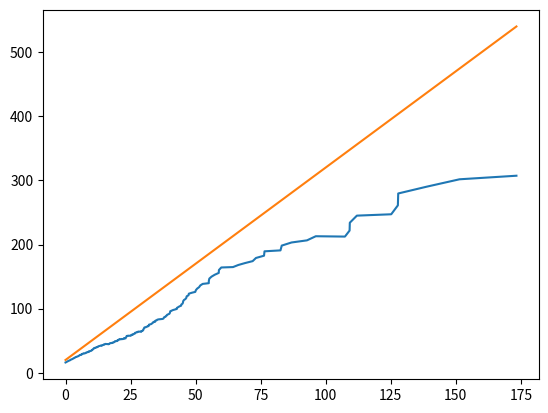

The matplotlib source for this figure:
# -*- coding: utf-8 -*-
"""
Created on Thu Aug 12 14:59:03 2010

Warning: not tried out or tested yet, Done

Author: josef-pktd
"""
import numpy as np
from scipy import stats
from scipy.special import comb
from scipy.stats.distributions import rv_continuous
import matplotlib.pyplot as plt

from numpy import where, inf
from numpy import abs as np_abs


## Generalized Pareto  with reversed sign of c as in literature
class genpareto2_gen(rv_continuous):
    def _argcheck(self, c):
        c = np.asarray(c)
        self.b = where(c > 0, 1.0 / np_abs(c), inf)
        return where(c == 0, 0, 1)

    def _pdf(self, x, c):
        Px = np.power(1 - c * x, -1.0 + 1.0 / c)
        return Px

    def _logpdf(self, x, c):
        return (-1.0 + 1.0 / c) * np.log1p(-c * x)

    def _cdf(self, x, c):
        return 1.0 - np.power(1 - c * x, 1.0 / c)

    def _ppf(self, q, c):
        vals = -1.0 / c * (np.power(1 - q, c) - 1)
        return vals

    def _munp(self, n, c):
        k = np.arange(0, n + 1)
        val = (1.0 / c) ** n * np.sum(comb(n, k) * (-1) ** k / (1.0 + c * k), axis=0)
        return where(c * n > -1, val, inf)

    def _entropy(self, c):
        if (c < 0):
            return 1 - c
        else:
            self.b = 1.0 / c
            return rv_continuous._entropy(self, c)


genpareto2 = genpareto2_gen(a=0.0, name='genpareto',
                            longname="A generalized Pareto",
                            shapes='c',
                            #                           extradoc="""
                            #
                            # Generalized Pareto distribution
                            #
                            # genpareto2.pdf(x,c) = (1+c*x)**(-1-1/c)
                            # for c != 0, and for x >= 0 for all c, and x < 1/abs(c) for c < 0.
                            # """
                            )

shape, loc, scale = 0.5, 0, 1
rv = np.arange(5)
quant = [0.01, 0.1, 0.5, 0.9, 0.99]
for method, x in [('pdf', rv),
                  ('cdf', rv),
                  ('sf', rv),
                  ('ppf', quant),
                  ('isf', quant)]:
    print(getattr(genpareto2, method)(x, shape, loc, scale))
    print(getattr(stats.genpareto, method)(x, -shape, loc, scale))

print(genpareto2.stats(shape, loc, scale, moments='mvsk'))
print(stats.genpareto.stats(-shape, loc, scale, moments='mvsk'))
print(genpareto2.entropy(shape, loc, scale))
print(stats.genpareto.entropy(-shape, loc, scale))


def paramstopot(thresh, shape, scale):
    '''transform shape scale for peak over threshold

    y = x-u|x>u ~ GPD(k, sigma-k*u) if x ~ GPD(k, sigma)
    notation of de Zea Bermudez, Kotz
    k, sigma is shape, scale
    '''
    return shape, scale - shape * thresh


def paramsfrompot(thresh, shape, scalepot):
    return shape, scalepot + shape * thresh


def warnif(cond, msg):
    if not cond:
        print(msg, 'does not hold')


def meanexcess(thresh, shape, scale):
    '''mean excess function of genpareto

    assert are inequality conditions in de Zea Bermudez, Kotz
    '''
    warnif(shape > -1, 'shape > -1')
    warnif(thresh >= 0, 'thresh >= 0')  # make it weak inequality
    warnif((scale - shape * thresh) > 0, '(scale - shape*thresh) > 0')
    return (scale - shape * thresh) / (1 + shape)


def meanexcess_plot(data, params=None, lidx=100, uidx=10, method='emp', plot=0):
    if method == 'est':
        # does not make much sense yet,
        # estimate the parameters and use theoretical meanexcess
        if params is None:
            raise NotImplementedError
        else:
            pass  # estimate parames
    elif method == 'emp':
        # calculate meanexcess from data
        datasorted = np.sort(data)
        meanexcess = (datasorted[::-1].cumsum()) / np.arange(1, len(data) + 1) - datasorted[::-1]
        meanexcess = meanexcess[::-1]
        if plot:
            plt.plot(datasorted[:-uidx], meanexcess[:-uidx])
            if params is not None:
                shape, scale = params
                plt.plot(datasorted[:-uidx], (scale - datasorted[:-uidx] * shape) / (1. + shape))
    return datasorted, meanexcess


print(meanexcess(5, -0.5, 10))
print(meanexcess(5, -2, 10))

data = genpareto2.rvs(-0.75, scale=5, size=1000)
# data = np.random.uniform(50, size=1000)
# data = stats.norm.rvs(0, np.sqrt(50), size=1000)
# data = stats.pareto.rvs(1.5, np.sqrt(50), size=1000)
tmp = meanexcess_plot(data, params=(-0.75, 5), plot=1)
print(tmp[1][-20:])
print(tmp[0][-20:])


# plt.show()

def meanexcess_emp(data):
    datasorted = np.sort(data).astype(float)
    meanexcess = (datasorted[::-1].cumsum()) / np.arange(1, len(data) + 1) - datasorted[::-1]
    meancont = (datasorted[::-1].cumsum()) / np.arange(1, len(data) + 1)
    meanexcess = meanexcess[::-1]
    return datasorted, meanexcess, meancont[::-1]


def meanexcess_dist(self, lb, *args, **kwds):
    # default function in expect is identity
    # need args in call
    if np.ndim(lb) == 0:
        return self.expect(lb=lb, conditional=True)
    else:
        return np.array([self.expect(lb=lbb, conditional=True) for
                         lbb in lb])


ds, me, mc = meanexcess_emp(1. * np.arange(1, 10))
print(ds)
print(me)
print(mc)

print(meanexcess_dist(stats.norm, lb=0.5))
print(meanexcess_dist(stats.norm, lb=[-np.inf, -0.5, 0, 0.5]))
rvs = stats.norm.rvs(size=100000)
rvs = rvs - rvs.mean()
print(rvs.mean(), rvs[rvs > -0.5].mean(), rvs[rvs > 0].mean(), rvs[rvs > 0.5].mean())

'''
[ 1.   0.5  0.   0.   0. ]
[ 1.   0.5  0.   0.   0. ]
[ 0.    0.75  1.    1.    1.  ]
[ 0.    0.75  1.    1.    1.  ]
[ 1.    0.25  0.    0.    0.  ]
[ 1.    0.25  0.    0.    0.  ]
[ 0.01002513  0.1026334   0.58578644  1.36754447  1.8       ]
[ 0.01002513  0.1026334   0.58578644  1.36754447  1.8       ]
[ 1.8         1.36754447  0.58578644  0.1026334   0.01002513]
[ 1.8         1.36754447  0.58578644  0.1026334   0.01002513]
(array(0.66666666666666674), array(0.22222222222222243), array(0.56568542494923058), array(-0.60000000000032916))
(array(0.66666666666666674), array(0.22222222222222243), array(0.56568542494923058), array(-0.60000000000032916))
0.5
0.5
25.0
shape > -1 does not hold
-20
[  41.4980671    42.83145298   44.24197578   45.81622844   47.57145212
   49.52692287   51.70553275   54.0830766    56.61358997   59.53409167
   62.8970042    66.73494156   71.04227973   76.24015612   82.71835988
   89.79611663   99.4252195   106.2372462    94.83432424    0.        ]
[  15.79736355   16.16373531   17.44204268   17.47968055   17.73264951
   18.23939099   19.02638455   20.79746264   23.7169161    24.48807136
   25.90496638   28.35556795   32.27623618   34.65714495   37.37093362
   47.32957609   51.27970515   78.98913941  129.04309012  189.66864848]
>>> np.arange(10)
array([0, 1, 2, 3, 4, 5, 6, 7, 8, 9])
>>> meanexcess_emp(np.arange(10))
(array([0, 1, 2, 3, 4, 5, 6, 7, 8, 9]), array([4, 4, 5, 5, 5, 6, 6, 5, 4, 0]), array([9, 8, 8, 7, 7, 6, 6, 5, 5, 4]))
>>> meanexcess_emp(1*np.arange(10))
(array([0, 1, 2, 3, 4, 5, 6, 7, 8, 9]), array([4, 4, 5, 5, 5, 6, 6, 5, 4, 0]), array([9, 8, 8, 7, 7, 6, 6, 5, 5, 4]))
>>> meanexcess_emp(1.*np.arange(10))
(array([ 0.,  1.,  2.,  3.,  4.,  5.,  6.,  7.,  8.,  9.]), array([ 4.5       ,  4.88888889,  5.25      ,  5.57142857,  5.83333333,
        6.        ,  6.        ,  5.66666667,  4.5       ,  0.        ]), array([ 9. ,  8.5,  8. ,  7.5,  7. ,  6.5,  6. ,  5.5,  5. ,  4.5]))
>>> meanexcess_emp(0.5**np.arange(10))
(array([ 0.00195313,  0.00390625,  0.0078125 ,  0.015625  ,  0.03125   ,
        0.0625    ,  0.125     ,  0.25      ,  0.5       ,  1.        ]), array([ 0.19960938,  0.22135417,  0.24804688,  0.28125   ,  0.32291667,
        0.375     ,  0.4375    ,  0.5       ,  0.5       ,  0.        ]), array([ 1.        ,  0.75      ,  0.58333333,  0.46875   ,  0.3875    ,
        0.328125  ,  0.28348214,  0.24902344,  0.22178819,  0.19980469]))
>>> meanexcess_emp(np.arange(10)**0.5)
(array([ 0.        ,  1.        ,  1.41421356,  1.73205081,  2.        ,
        2.23606798,  2.44948974,  2.64575131,  2.82842712,  3.        ]), array([ 1.93060005,  2.03400006,  2.11147337,  2.16567659,  2.19328936,
        2.18473364,  2.11854461,  1.94280904,  1.5       ,  0.        ]), array([ 3.        ,  2.91421356,  2.82472615,  2.73091704,  2.63194723,
        2.52662269,  2.41311242,  2.28825007,  2.14511117,  1.93060005]))
>>> meanexcess_emp(np.arange(10)**-2)
(array([-2147483648,           0,           0,           0,           0,
                 0,           0,           0,           0,           1]), array([0, 0, 0, 0, 0, 0, 0, 0, 0, 0]), array([         1,          0,          0,          0,          0,
                0,          0,          0,          0, -214748365]))
>>> meanexcess_emp(np.arange(10)**(-0.5))
(array([ 0.33333333,  0.35355339,  0.37796447,  0.40824829,  0.4472136 ,
        0.5       ,  0.57735027,  0.70710678,  1.        ,         Inf]), array([ Inf,  Inf,  Inf,  Inf,  Inf,  Inf,  Inf,  Inf,  Inf,  NaN]), array([ Inf,  Inf,  Inf,  Inf,  Inf,  Inf,  Inf,  Inf,  Inf,  Inf]))
>>> np.arange(10)**(-0.5)
array([        Inf,  1.        ,  0.70710678,  0.57735027,  0.5       ,
        0.4472136 ,  0.40824829,  0.37796447,  0.35355339,  0.33333333])
>>> meanexcess_emp(np.arange(1,10)**(-0.5))
(array([ 0.33333333,  0.35355339,  0.37796447,  0.40824829,  0.4472136 ,
        0.5       ,  0.57735027,  0.70710678,  1.        ]), array([ 0.4857152 ,  0.50223543,  0.51998842,  0.53861177,  0.55689141,
        0.57111426,  0.56903559,  0.5       ,  0.        ]), array([ 1.        ,  0.85355339,  0.76148568,  0.69611426,  0.64633413,
        0.60665316,  0.57398334,  0.5464296 ,  0.52275224]))
>>> meanexcess_emp(np.arange(1,10))
(array([1, 2, 3, 4, 5, 6, 7, 8, 9]), array([4, 5, 5, 5, 6, 6, 5, 4, 0]), array([9, 8, 8, 7, 7, 6, 6, 5, 5]))
>>> meanexcess_emp(1.*np.arange(1,10))
(array([ 1.,  2.,  3.,  4.,  5.,  6.,  7.,  8.,  9.]), array([ 4.88888889,  5.25      ,  5.57142857,  5.83333333,  6.        ,
        6.        ,  5.66666667,  4.5       ,  0.        ]), array([ 9. ,  8.5,  8. ,  7.5,  7. ,  6.5,  6. ,  5.5,  5. ]))
>>> datasorted = np.sort(1.*np.arange(1,10))
>>> (datasorted[::-1].cumsum()-datasorted[::-1])
array([  0.,   9.,  17.,  24.,  30.,  35.,  39.,  42.,  44.])
>>> datasorted[::-1].cumsum()
array([  9.,  17.,  24.,  30.,  35.,  39.,  42.,  44.,  45.])
>>> datasorted[::-1]
array([ 9.,  8.,  7.,  6.,  5.,  4.,  3.,  2.,  1.])
>>>
'''
